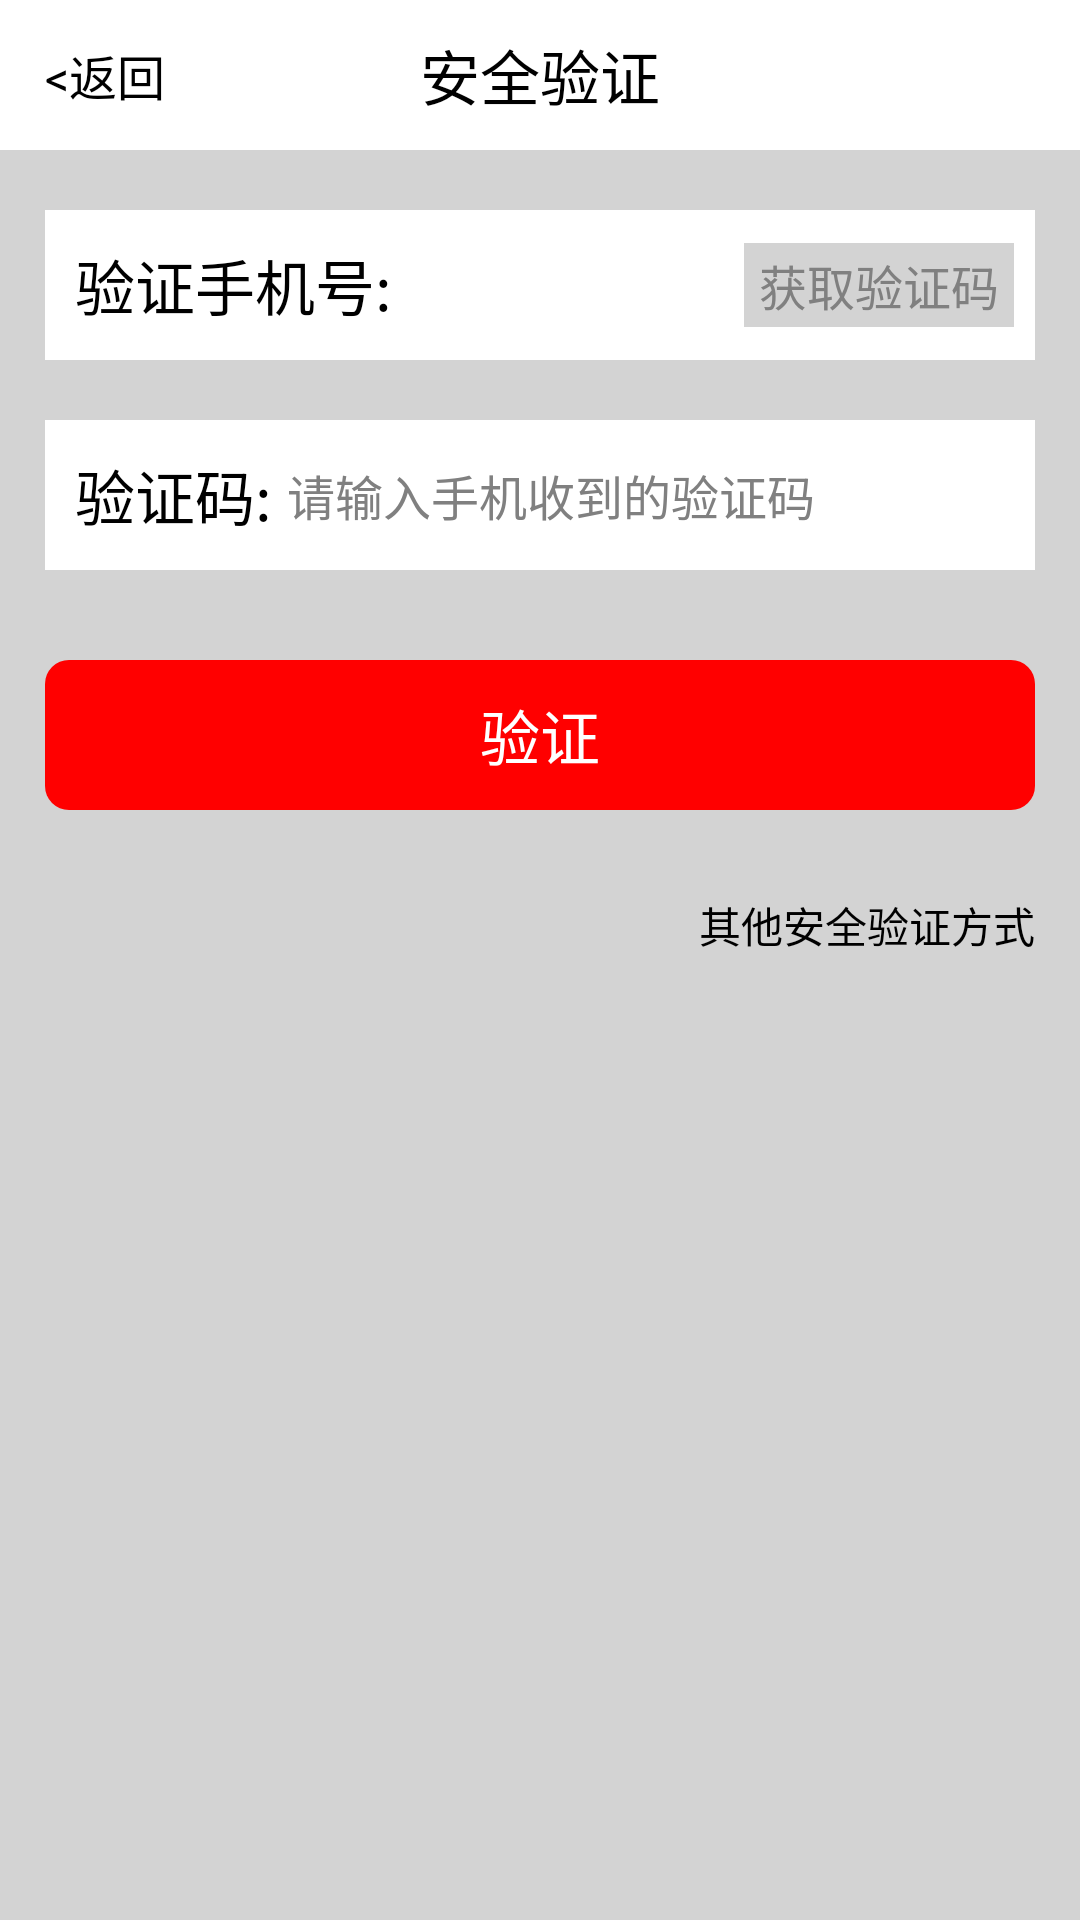

This screen was rendered from an Android layout file. Write that file and the resources it references.
<!-- AndroidManifest.xml: activity theme android:Theme.Light.NoTitleBar.Fullscreen -->
<!-- res/layout/activity_safety_verification.xml -->
<?xml version="1.0" encoding="utf-8"?>

<RelativeLayout xmlns:android="http://schemas.android.com/apk/res/android"
    android:layout_width="fill_parent"
    android:layout_height="fill_parent"
    android:background="@color/transparent_write"
    android:orientation="vertical" >

    
    <RelativeLayout
        android:id="@+id/title_bar"
        android:layout_width="fill_parent"
        android:layout_height="@dimen/title_height"
        android:background="@color/white" >

        <TextView
            android:id="@+id/safety_verification_text"
            android:layout_width="wrap_content"
            android:layout_height="wrap_content"
            android:layout_centerVertical="true"
            android:layout_centerHorizontal="true"
            android:gravity="center"
            android:text="@string/safety_verification_text"
            android:textColor="@color/black"
            android:textSize="@dimen/padding_36" />

        <TextView
            android:id="@+id/back_label"
            android:layout_width="wrap_content"
            android:layout_height="wrap_content"
            android:layout_centerVertical="true"
            android:layout_marginLeft="@dimen/back_btn_margin_left"
            android:gravity="center"
            android:onClick="doBack"
            android:text="@string/back_label"
            android:textColor="@color/black"
            android:textSize="@dimen/padding_30" />

    </RelativeLayout>

    
    <LinearLayout
        android:id="@+id/view_content_container"
        android:layout_width="fill_parent"
        android:layout_height="fill_parent"
        android:layout_below="@id/title_bar"
        android:background="@color/lightgray"
        android:orientation="vertical" >

        <LinearLayout
            android:layout_width="fill_parent"
            android:layout_height="@dimen/single_container_height"
            android:layout_marginTop="@dimen/padding_36"
            android:layout_marginRight="@dimen/single_container_margin_right"
            android:layout_marginLeft="@dimen/single_container_margin_left"
            android:background="@color/white">

	        <TextView
	            android:id="@+id/verification_phone_label"
	            android:layout_width="wrap_content"
	            android:layout_height="wrap_content"
	            android:layout_gravity="center_vertical"
	            android:gravity="center"
	            android:paddingLeft="@dimen/padding_18"
	            android:paddingRight="@dimen/padding_10"
	            android:text="@string/verification_phone_label"
	            android:textColor="@color/black"
	            android:textSize="@dimen/padding_36" />

	        <EditText
	            android:id="@+id/phone_text"
	            android:layout_width="wrap_content"
	            android:layout_height="wrap_content"
	            android:layout_gravity="center_vertical"
	            android:background="@color/white"
	            android:inputType="phone"
	            android:maxLength="11"
	            android:textSize="@dimen/padding_30" />

	        <RelativeLayout
	                android:layout_width="wrap_content"
	                android:layout_height="wrap_content"
	                android:layout_gravity="center_vertical">
		        <Button
		            android:id="@+id/sms_code_btn"
	                android:layout_width="wrap_content"
	                android:layout_height="@dimen/padding_50"
	                android:layout_marginRight="@dimen/padding_14"
	                android:layout_alignParentRight="true"
	                android:layout_gravity="center_vertical"
		            android:background="@color/lightgray"
		            android:onClick="doSendSMSCode"
		            android:paddingLeft="@dimen/padding_10"
		            android:paddingRight="@dimen/padding_10"
		            android:text="@string/sms_code_btn"
		            android:textColor="@color/gray"
		            android:textSize="@dimen/padding_30" />
	        </RelativeLayout>
		</LinearLayout>
        <LinearLayout
            android:layout_width="fill_parent"
            android:layout_height="@dimen/single_container_height"
            android:layout_marginTop="@dimen/padding_36"
            android:layout_marginRight="@dimen/single_container_margin_right"
            android:layout_marginLeft="@dimen/single_container_margin_left"
            android:background="@color/white">

	        <TextView
	            android:id="@+id/sms_code_label"
	            android:layout_width="wrap_content"
	            android:layout_height="wrap_content"
	            android:layout_gravity="center_vertical"
	            android:gravity="center"
	            android:paddingLeft="@dimen/padding_18"
	            android:paddingRight="@dimen/padding_10"
	            android:text="@string/sms_code_label"
	            android:textColor="@color/black"
	            android:textSize="@dimen/padding_36" />

	        <EditText
	            android:id="@+id/sms_code_text"
	            android:layout_width="240dp"
	            android:layout_height="wrap_content"
	            android:layout_gravity="center_vertical"
	            android:background="@color/white"
	            android:hint="@string/sms_code_text_hint"
	            android:inputType="number"
	            android:maxLength="4"
	            android:textSize="@dimen/padding_30" />
        </LinearLayout>

        <Button
            android:id="@+id/verification_btn"
            android:layout_width="fill_parent"
            android:layout_height="@dimen/bottom_btn_height"
            android:layout_marginTop="@dimen/padding_54"
            android:layout_marginRight="@dimen/bottom_btn_margin_right"
            android:layout_marginLeft="@dimen/bottom_btn_margin_left"
            android:background="@drawable/bottom_btn_shape"
            android:onClick="doVerification"
            android:text="@string/verification_btn"
            android:textColor="@color/white"
            android:textSize="@dimen/padding_36" />

        <TextView
            android:id="@+id/other_safety_verification"
            android:layout_width="wrap_content"
            android:layout_height="wrap_content"
            android:layout_gravity="right"
            android:layout_marginRight="@dimen/single_container_margin_right"
            android:layout_marginTop="@dimen/padding_50"
            android:onClick="doOtherVerification"
            android:text="@string/other_safety_verification"
            android:textColor="@color/black" />

    </LinearLayout>

    <include
        android:id="@+id/view_loading_container"
        android:layout_width="fill_parent"
        android:layout_height="fill_parent"
        android:layout_centerHorizontal="true"
        android:layout_centerVertical="true"
        layout="@layout/view_loading" />

</RelativeLayout>
<!-- res/layout/view_loading.xml (included above) -->
<?xml version="1.0" encoding="utf-8"?>

<LinearLayout xmlns:android="http://schemas.android.com/apk/res/android"
    xmlns:up="http://schemas.android.com/apk/res/com.unionpay.client3"
    android:layout_width="fill_parent"
    android:layout_height="fill_parent"
    android:orientation="vertical"
    android:visibility="gone" >

    <LinearLayout
        android:id="@+id/view_loading"
        android:layout_width="fill_parent"
        android:layout_height="fill_parent"
        android:gravity="center"
        android:orientation="vertical" >

        <TextView
            android:layout_width="wrap_content"
            android:layout_height="wrap_content"
            android:visibility="gone"
            android:text="@string/tip_loading" />

        <ProgressBar
            android:id="@+id/dialog_progress"
            android:layout_width="wrap_content"
            android:layout_height="wrap_content"
            android:indeterminateDrawable="@drawable/ic_spinner" />
    </LinearLayout>

	

    <LinearLayout
        android:id="@+id/view_loading_fail"
        android:layout_width="fill_parent"
        android:layout_height="fill_parent"
        android:gravity="center"
        android:orientation="vertical"
        android:visibility="gone" >

        <TextView
            android:id="@+id/tip_load_fail"
            android:layout_width="wrap_content"
            android:layout_height="wrap_content"
            android:text="@string/tip_load_fail" />

        <Button
            android:id="@+id/btn_reload"
            android:layout_width="wrap_content"
            android:layout_height="wrap_content"
            android:text="@string/btn_reload" />
    </LinearLayout>

</LinearLayout>
<!-- resources referenced by this layout -->
<resources>
  <color name="black">#000000</color>
  <color name="gray">#808080</color>
  <color name="lightgray">#D3D3D3</color>
  <color name="transparent_write">#ffffffff</color>
  <color name="white">#FFFFFF</color>
  <dimen name="back_btn_margin_left">15dp</dimen>
  <dimen name="bottom_btn_height">50dp</dimen>
  <dimen name="bottom_btn_margin_left">15dp</dimen>
  <dimen name="bottom_btn_margin_right">15dp</dimen>
  <dimen name="padding_10">5dp</dimen>
  <dimen name="padding_14">7dp</dimen>
  <dimen name="padding_18">10dp</dimen>
  <dimen name="padding_30">16dp</dimen>
  <dimen name="padding_36">20dp</dimen>
  <dimen name="padding_50">28dp</dimen>
  <dimen name="padding_54">30dp</dimen>
  <dimen name="single_container_height">50dp</dimen>
  <dimen name="single_container_margin_left">15dp</dimen>
  <dimen name="single_container_margin_right">15dp</dimen>
  <dimen name="title_height">50dp</dimen>
  <!-- drawable bottom_btn_shape (drawable) -->
  <?xml version="1.0" encoding="UTF-8"?>
  
  <shape
      xmlns:android="http://schemas.android.com/apk/res/android"
      android:shape="rectangle">
      
      <solid android:color="#FF0000" />
      
      
      <corners android:radius="8dip" />
  
      
      <padding
         android:left="10dp"
         android:top="10dp"
         android:right="10dp"
         android:bottom="10dp"
      />
  </shape>
  <!-- drawable ic_spinner (drawable) -->
  <?xml version="1.0" encoding="utf-8"?>
  
  <rotate android:drawable="@drawable/im_loading" android:fromDegrees="0.0" android:toDegrees="1080.0" android:pivotX="50.0%" android:pivotY="50.0%"
    xmlns:android="http://schemas.android.com/apk/res/android" />
  <string name="back_label">&lt;返回</string>
  <string name="btn_reload">点击重试</string>
  <string name="other_safety_verification">其他安全验证方式</string>
  <string name="safety_verification_text">安全验证</string>
  <string name="sms_code_btn">获取验证码</string>
  <string name="sms_code_label">验证码:</string>
  <string name="sms_code_text_hint">请输入手机收到的验证码</string>
  <string name="tip_load_fail">网络连接超时</string>
  <string name="tip_loading">加载中…</string>
  <string name="verification_btn">验证</string>
  <string name="verification_phone_label">验证手机号:</string>
  <!-- drawable im_loading: png bitmap (drawable-hdpi, 4680 bytes) -->
</resources>
